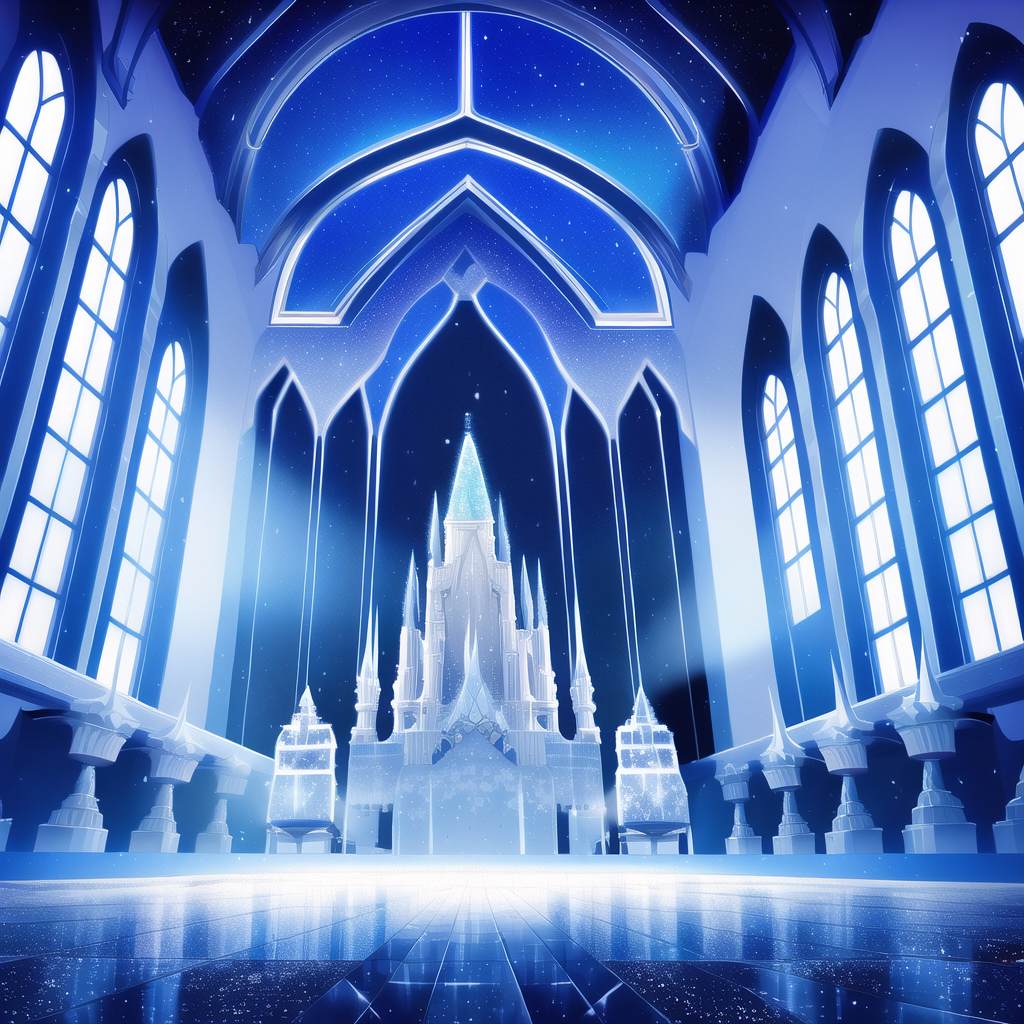
Generation parameters embedded in this image by NovelAI (PNG 'Description' and 'Comment' text chunks):
masterpiece, best quality, {{{{magical}}}}, interior ice palace,  frozen throne, grand, {{{masterpiece}}}, {{best quality, intricate details, illustration}}, mosaic, glass, frozen, cold color palette, diffraction spikes, eye reflection, glowing, glowing hair, backlighting, light particles, light rays, magic, glass, highres, absurdres, light, shadow, night time, scenery, cold, snow, ice, eclipse, space
{"steps":50,"sampler":"k_euler_ancestral","seed":3529734286,"strength":0.77,"noise":0.17,"scale":11.0,"uc":"nsfw, lowres, bad anatomy, bad hands, text, error, missing fingers, extra digit, fewer digits, cropped, worst quality, low quality, normal quality, jpeg artifacts, signature, watermark, username, blurry, nsfw, lowres, bad anatomy, bad hands, text, error, missing fingers, extra digit, fewer digits, cropped, worst quality, low quality, normal quality, jpeg artifacts, signature, watermark, username, blurry, warm colors"}